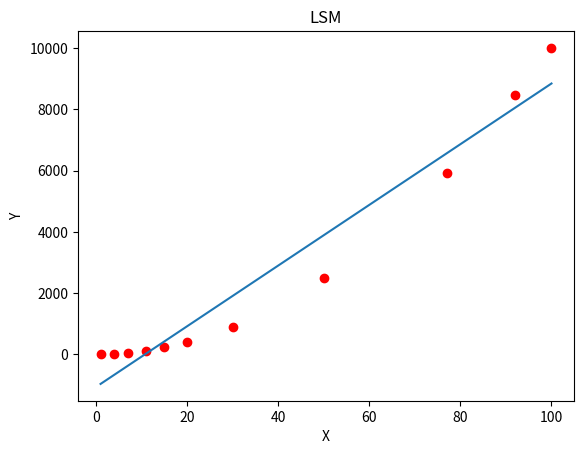

This chart was generated by the following Python code:


#least square method implementation on a given dataset

import matplotlib.pyplot as plt

x= [1,4,7,11,15,20,30,50,77,92,100]
y= [5,20,52,121,228,403,903,2504,5929,8464,10005]

sumXY=0		#summation of X*Y
sumX=0		#summation of X
sumY=0		#summation of Y
sumX2=0		#summation of X^2
N=11		

for i in range(N):		# this loop calculates the summation of X*Y, X, Y, X^2
	sumX=sumX+x[i]  
	sumY=sumY+y[i]
	sumX2=sumX2+(x[i]*x[i])
	sumXY=sumXY+(x[i]*y[i])

M = (N*sumXY-(sumX)*(sumY))/(N*sumX2-(sumX)*(sumX))		#calculates slope 
C = (sumY-M*sumX)/N 									#calculates intercept

y_new=[]		#array for new predicted values of Y from calculated M and C

for i in range(N):
	new_value=M*x[i]+C
	y_new.append(new_value)


plt.plot(x,y,'ro')		#plotting actual data points
plt.plot(x,y_new)		#plotting the predicted line fitting
plt.xlabel('X')
plt.ylabel('Y')
plt.title('LSM')
plt.show()

